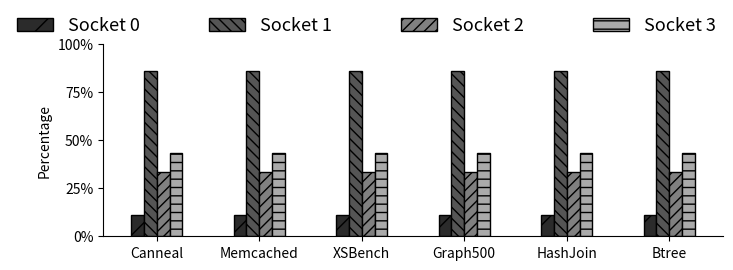

The matplotlib source for this figure:
#!/usr/bin/python3
import matplotlib
matplotlib.use('Agg')

import numpy
import matplotlib.pyplot as plt
from matplotlib.backends.backend_pdf import PdfPages
from matplotlib import cm

import matplotlib

#matplotlib.rcParams['figure.figsize'] = 15.0, 10.0
matplotlib.rcParams['figure.figsize'] = 8.0, 2.5
#plt.rc('legend',**{'fontsize':13})
plt.rc('legend',**{'fontsize':13, 'frameon': 'false'})

def configure_plot(ax):
    ax.spines['top'].set_visible(False)
    ax.spines['right'].set_visible(False)
    ax.get_xaxis().tick_bottom()
    ax.get_yaxis().tick_left()


pages = 100
traps = 5000

data = [
    {
        'label': 'Canneal', 
        'data': [  0.10862, 0.8580, 0.3336, 0.4322],
    },

    {
        'label': 'Memcached', 
        'data': [  0.10862, 0.8580, 0.3336, 0.4322],
    },
    {
        'label': 'XSBench', 
        'data': [  0.10862, 0.8580, 0.3336, 0.4322],
    },
    {
        'label': 'Graph500', 
        'data': [  0.10862, 0.8580, 0.3336, 0.4322],
    },
    {
        'label': 'HashJoin', 
        'data': [  0.10862, 0.8580, 0.3336, 0.4322],
    },
    {
        'label': 'Btree', 
        'data': [  0.10862, 0.8580, 0.3336, 0.4322],
    }
]    

labels = [  ]
legendnames = ["Socket 0", "Socket 1", "Socket 2", "Socket 3"]

data_transformed = [ [ 0 for j in data] for i in legendnames ]

n = 0
for d in data :
    labels.append(d['label'])
    for i in range(0, len(d['data'])) :
        data_transformed[i][n] = (d['label'], d['data'][i])
    n = n + 1
print(data_transformed)

ndataseries = 7
colorsmap = cm.get_cmap('gist_gray', ndataseries)
colors = [colorsmap(1), colorsmap(2), colorsmap(3), colorsmap(4)]
hs = [ '/', '\\\\\\', '///', '--', '///']

#
# Barchart
# 

N = len(labels)
ind = numpy.arange(N)
width = 1./(ndataseries + 1)

fig, ax = plt.subplots()


legends = []
n = 0
for i in data_transformed:
    v = [ val for (l, val) in i]
    print(v)
    print(ind)
    r = ax.bar(ind+n*width, v, width, color=colors[n], hatch=hs[n], edgecolor='k')
    legends.append((r, legendnames[n]))
    n+=1


#fig.suptitle("Appel + Li microbenchmark results")
#ax.set_xlabel('Strategy')
ax.set_ylabel('Percentage')
ax.set_yticks([0, 0.25, 0.5, 0.75, 1.0])
ax.set_yticklabels(["0%", "25%", "50%", "75%", "100%"])
ax.set_xticks(ind + (n-1)/2.0*width)
ax.set_xticklabels(labels) #, rotation=45)
configure_plot(ax)
lgnd_boxes, lgnd_labels = zip(*legends)
ax.legend( lgnd_boxes, lgnd_labels,               loc=3, ncol=4, borderaxespad=0., 
          mode="expand",
          bbox_to_anchor=(-0.15, 1.01, 1.15, .102))


plt.savefig('figure4.pdf', bbox_inches='tight')

#    fig, ax = plt.subplots()
#    rects1 = ax.bar(ind, bars_tux, width, color='r', yerr=err_tux)
#    rects2 = ax.bar(ind+1*width, bars_bf, width, color='y', yerr=err_bf)
#    ax.set_xlabel('Heap size')
#    ax.set_ylabel('Execution time [s]')
#    ax.set_xticks(ind+1*width)
#    ax.set_xticklabels( heaps )
#    ax.legend( (rects1[0], rects2[0]), taglines, loc="upper left" )
#    pdf.savefig()
#
#    fig, ax = plt.subplots()
#    rects1 = ax.bar(ind, heap_tux, width, color='r')
#    rects2 = ax.bar(ind+1*width, heap_bf, width, color='y')
#    ax.set_xlabel('Config')
#    ax.set_ylabel('Heap size [bytes]')
#    ax.set_xticks(ind+1*width)
#    ax.set_xticklabels( bf[1] )
#    ax.legend( (rects1[0], rects2[0]), taglines, loc="upper left" )
#    pdf.savefig()
#
#    fig, ax = plt.subplots()
#    rects1 = ax.bar(ind, coll_tux, width, color='r')
#    rects2 = ax.bar(ind+1*width, coll_bf, width, color='y')
#    ax.set_xlabel('Config')
#    ax.set_ylabel('# Collections')
#    ax.set_xticks(ind+1*width)
#    ax.set_xticklabels( bf[1] )
#    ax.legend( (rects1[0], rects2[0]), taglines, loc="upper right" )
#    pdf.savefig()
#
#    fig, ax = plt.subplots()
#    rects1 = ax.bar(ind, peak_tux, width, color='r')
#    rects2 = ax.bar(ind+1*width, peak_bf, width, color='y')
#    ax.set_xlabel('Config')
#    ax.set_ylabel('Heap Peak [bytes]')
#    ax.set_xticks(ind+1*width)
#    ax.set_xticklabels( bf[1] )
#    ax.legend( (rects1[0], rects2[0]), taglines, loc="upper left" )
#    pdf.savefig()
